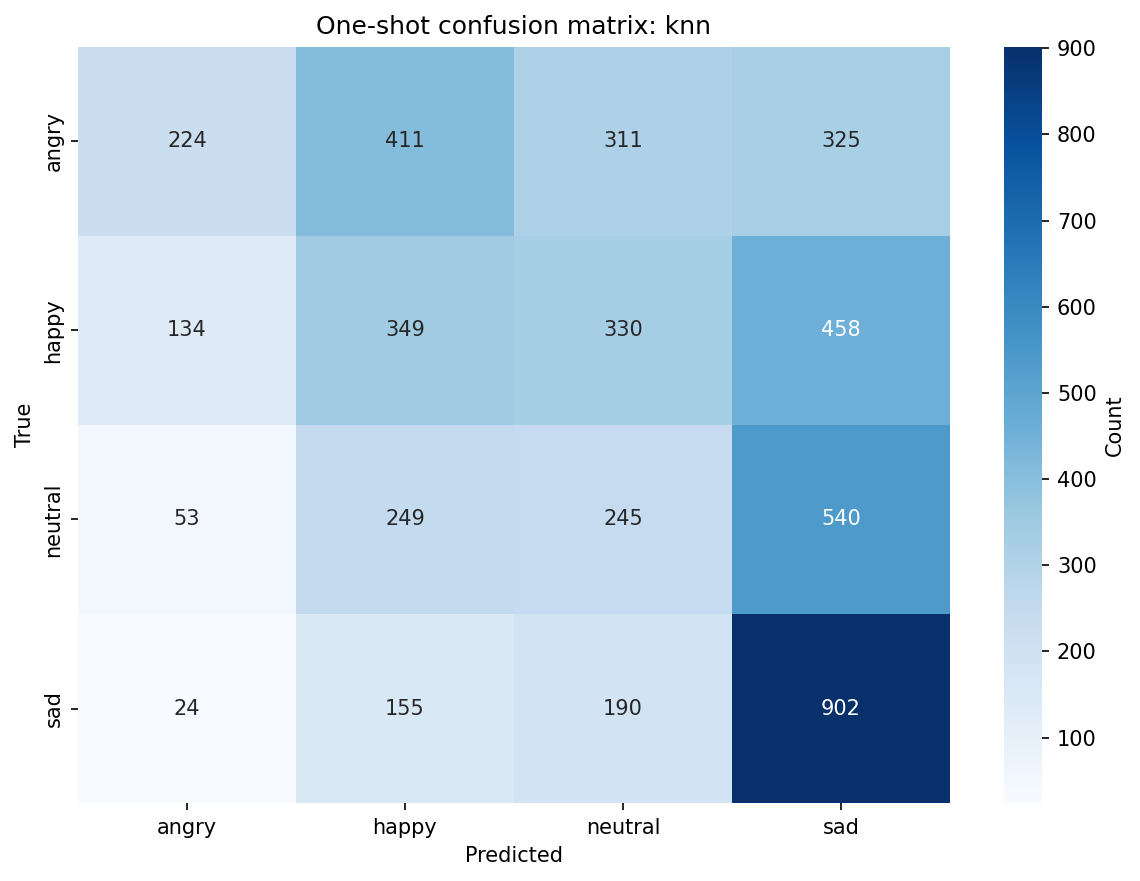

The file beside this chart, header and first rows:
, angry, happy, neutral, sad
angry, 224, 411, 311, 325
happy, 134, 349, 330, 458
neutral, 53, 249, 245, 540
sad, 24, 155, 190, 902
